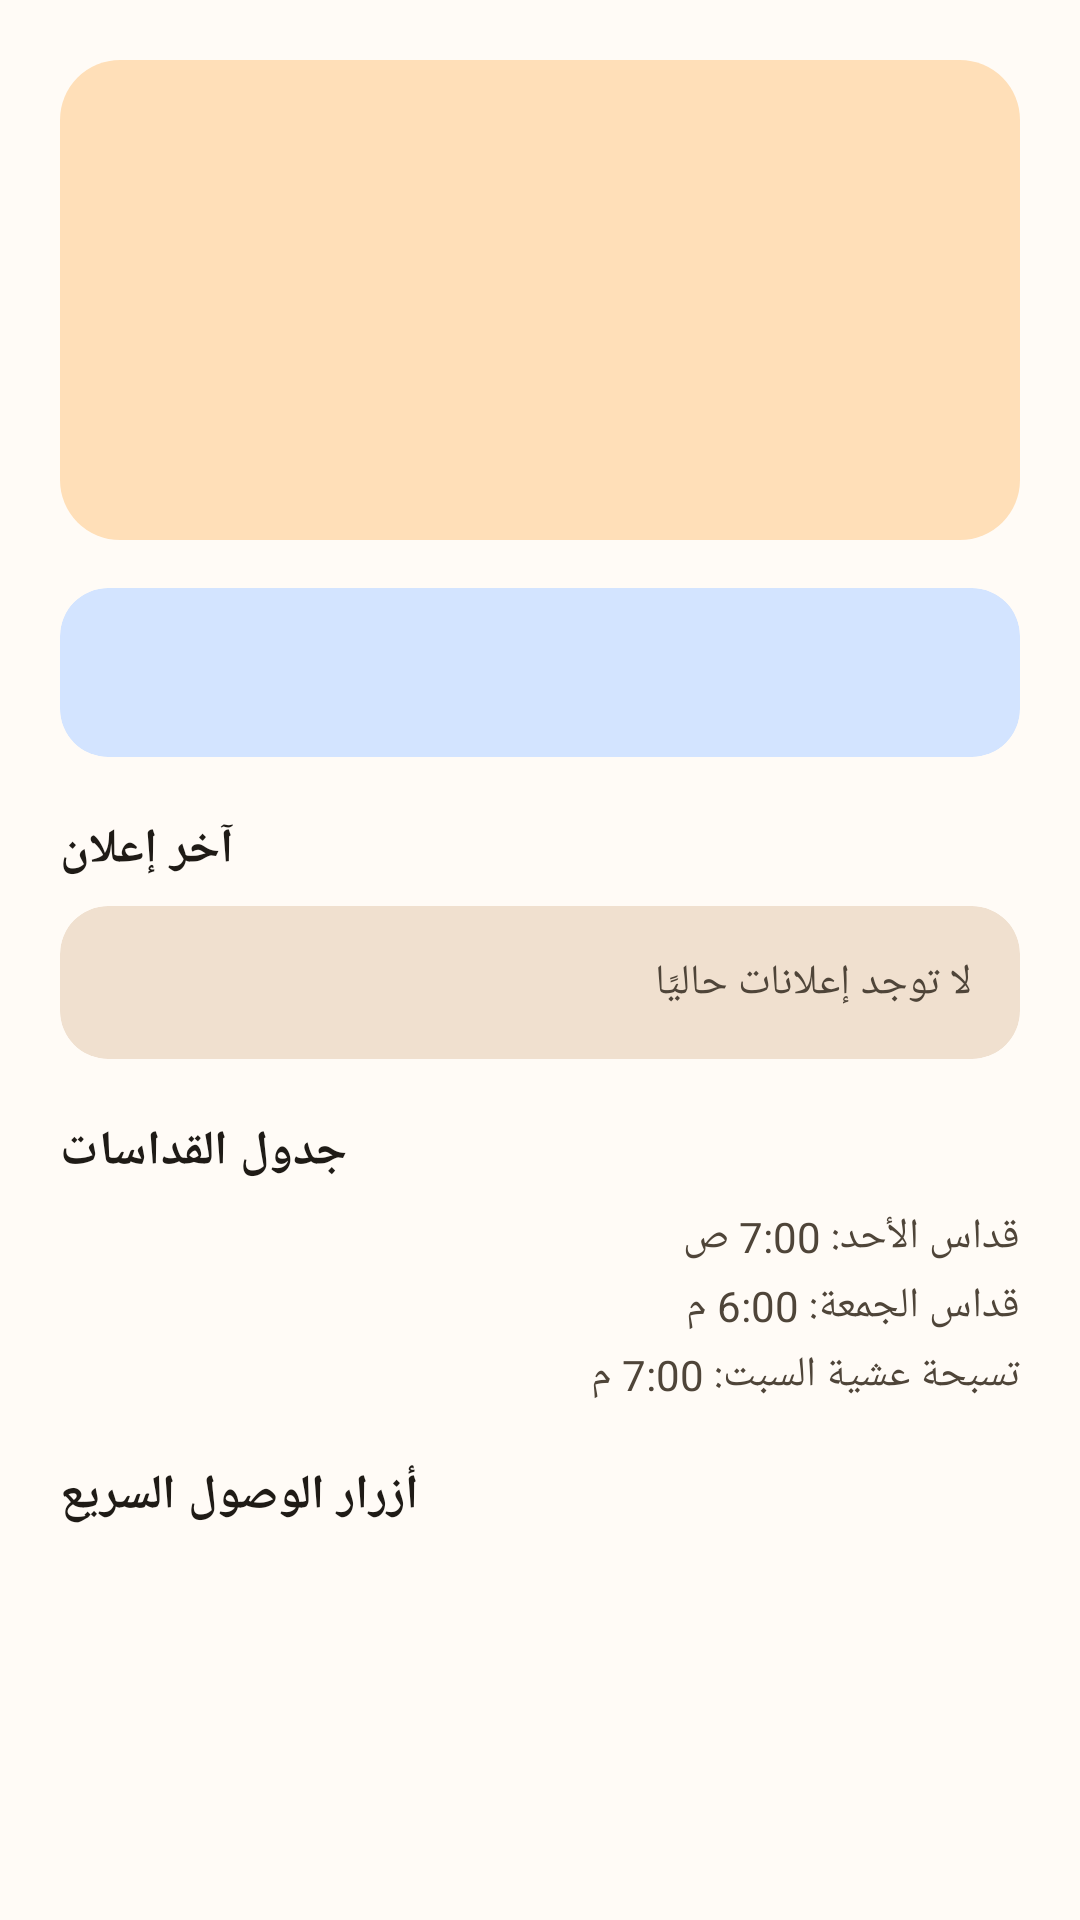

Layout XML and referenced resources for this Android screen:
<!-- AndroidManifest.xml: application theme Theme.STgeorge -->
<!-- res/layout/fragment_home.xml -->
<?xml version="1.0" encoding="utf-8"?>
<androidx.core.widget.NestedScrollView
    xmlns:android="http://schemas.android.com/apk/res/android"
    xmlns:app="http://schemas.android.com/apk/res-auto"
    xmlns:tools="http://schemas.android.com/tools"
    android:layout_width="match_parent"
    android:layout_height="match_parent"
    android:background="@color/md_background">

    <LinearLayout
        android:layout_width="match_parent"
        android:layout_height="wrap_content"
        android:orientation="vertical"
        android:padding="20dp">

        
        <androidx.cardview.widget.CardView
            android:layout_width="match_parent"
            android:layout_height="160dp"
            app:cardCornerRadius="20dp"
            app:cardElevation="0dp">

            <ImageView
                android:id="@+id/imgChurch"
                android:layout_width="match_parent"
                android:layout_height="match_parent"
                android:scaleType="centerCrop"
                android:background="@color/md_primary_container"
                android:contentDescription="@string/nav_home" />
        </androidx.cardview.widget.CardView>

        
        <androidx.cardview.widget.CardView
            android:layout_width="match_parent"
            android:layout_height="wrap_content"
            android:layout_marginTop="16dp"
            app:cardCornerRadius="16dp"
            app:cardBackgroundColor="@color/md_secondary_container"
            app:cardElevation="0dp">

            <TextView
                android:id="@+id/tvVerseOfDay"
                android:layout_width="match_parent"
                android:layout_height="wrap_content"
                android:padding="18dp"
                android:textColor="@color/md_on_secondary_container"
                android:textSize="15sp"
                android:gravity="center"
                tools:text="«الرب راعيّ فلا يعوزني شيء»" />
        </androidx.cardview.widget.CardView>

        
        <TextView
            android:layout_width="wrap_content"
            android:layout_height="wrap_content"
            android:layout_marginTop="20dp"
            android:text="@string/home_latest_announcement"
            android:textStyle="bold"
            android:textSize="16sp"
            android:textColor="@color/md_on_background" />

        <androidx.cardview.widget.CardView
            android:layout_width="match_parent"
            android:layout_height="wrap_content"
            android:layout_marginTop="8dp"
            app:cardCornerRadius="16dp"
            app:cardElevation="0dp"
            app:cardBackgroundColor="@color/md_surface_variant">

            <TextView
                android:id="@+id/tvLatestAnnouncement"
                android:layout_width="match_parent"
                android:layout_height="wrap_content"
                android:padding="16dp"
                android:textColor="@color/md_on_surface_variant"
                android:text="@string/home_no_announcements" />
        </androidx.cardview.widget.CardView>

        
        <TextView
            android:layout_width="wrap_content"
            android:layout_height="wrap_content"
            android:layout_marginTop="20dp"
            android:text="@string/home_mass_schedule"
            android:textStyle="bold"
            android:textSize="16sp"
            android:textColor="@color/md_on_background" />

        <TextView
            android:layout_width="match_parent"
            android:layout_height="wrap_content"
            android:layout_marginTop="8dp"
            android:text="@string/home_mass_schedule_sample"
            android:textColor="@color/md_on_surface_variant"
            android:lineSpacingExtra="4dp" />

        
        <TextView
            android:layout_width="wrap_content"
            android:layout_height="wrap_content"
            android:layout_marginTop="20dp"
            android:text="@string/home_quick_access"
            android:textStyle="bold"
            android:textSize="16sp"
            android:textColor="@color/md_on_background" />

        <com.google.android.material.chip.ChipGroup
            android:id="@+id/chipGroupQuickAccess"
            android:layout_width="match_parent"
            android:layout_height="wrap_content"
            android:layout_marginTop="8dp" />

    </LinearLayout>
</androidx.core.widget.NestedScrollView>
<!-- resources referenced by this layout -->
<resources>
  <color name="md_background">#FFFBF6</color>
  <color name="md_on_background">#1F1B16</color>
  <color name="md_on_secondary_container">#001B3D</color>
  <color name="md_on_surface_variant">#4F4539</color>
  <color name="md_primary_container">#FFDFB8</color>
  <color name="md_secondary_container">#D3E4FF</color>
  <color name="md_surface_variant">#F0E0CF</color>
  <string name="home_latest_announcement">آخر إعلان</string>
  <string name="home_mass_schedule">جدول القداسات</string>
  <string name="home_mass_schedule_sample">قداس الأحد: 7:00 ص\nقداس الجمعة: 6:00 م\nتسبحة عشية السبت: 7:00 م</string>
  <string name="home_no_announcements">لا توجد إعلانات حاليًا</string>
  <string name="home_quick_access">أزرار الوصول السريع</string>
  <string name="nav_home">الرئيسية</string>
  <style name="Theme.STgeorge" parent="Theme.Material3.DayNight.NoActionBar">
          <item name="colorPrimary">@color/md_primary</item>
          <item name="colorOnPrimary">@color/md_on_primary</item>
          <item name="colorPrimaryContainer">@color/md_primary_container</item>
          <item name="colorOnPrimaryContainer">@color/md_on_primary_container</item>
  
          <item name="colorSecondary">@color/md_secondary</item>
          <item name="colorOnSecondary">@color/md_on_secondary</item>
          <item name="colorSecondaryContainer">@color/md_secondary_container</item>
          <item name="colorOnSecondaryContainer">@color/md_on_secondary_container</item>
  
          <item name="android:colorBackground">@color/md_background</item>
          <item name="colorOnBackground">@color/md_on_background</item>
          <item name="colorSurface">@color/md_surface</item>
          <item name="colorOnSurface">@color/md_on_surface</item>
          <item name="colorSurfaceVariant">@color/md_surface_variant</item>
          <item name="colorOnSurfaceVariant">@color/md_on_surface_variant</item>
  
          <item name="colorError">@color/md_error</item>
          <item name="colorOnError">@color/md_on_error</item>
          <item name="colorOutline">@color/md_outline</item>
  
          <item name="android:statusBarColor">@color/md_background</item>
          <item name="android:windowLightStatusBar" tools:targetApi="m">true</item>
      </style>
  <color name="md_primary">#8B5E2A</color>
  <color name="md_on_primary">#FFFFFF</color>
  <color name="md_on_primary_container">#2E1500</color>
  <color name="md_secondary">#1D4E89</color>
  <color name="md_on_secondary">#FFFFFF</color>
  <color name="md_surface">#FFFBF6</color>
  <color name="md_on_surface">#1F1B16</color>
  <color name="md_error">#BA1A1A</color>
  <color name="md_on_error">#FFFFFF</color>
  <color name="md_outline">#817567</color>
</resources>
